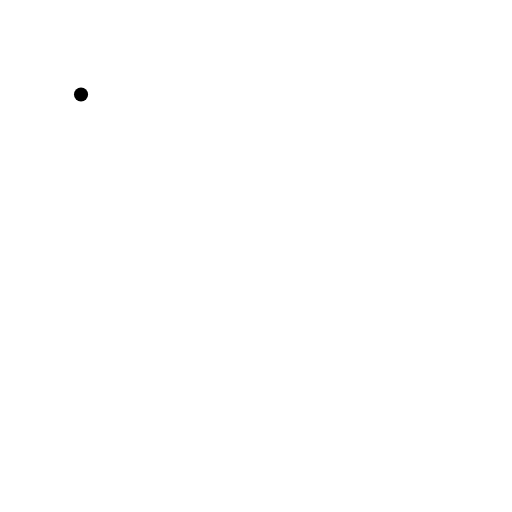
t = 0.00 s
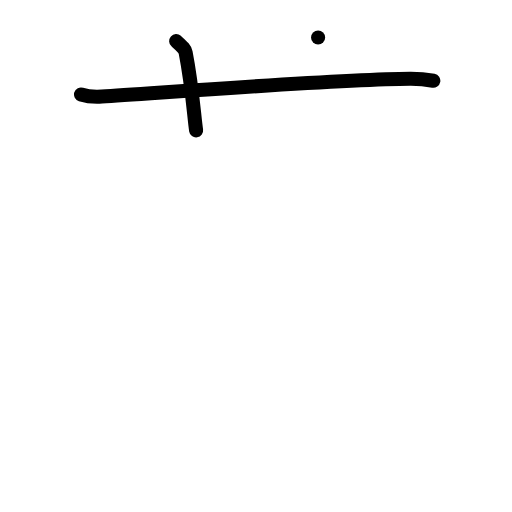
t = 2.00 s
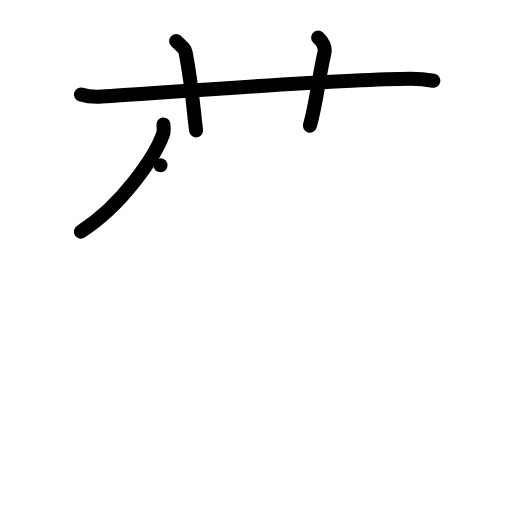
t = 4.00 s
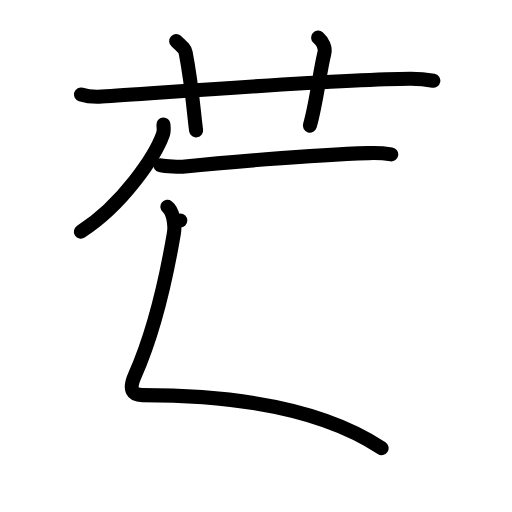
t = 6.00 s
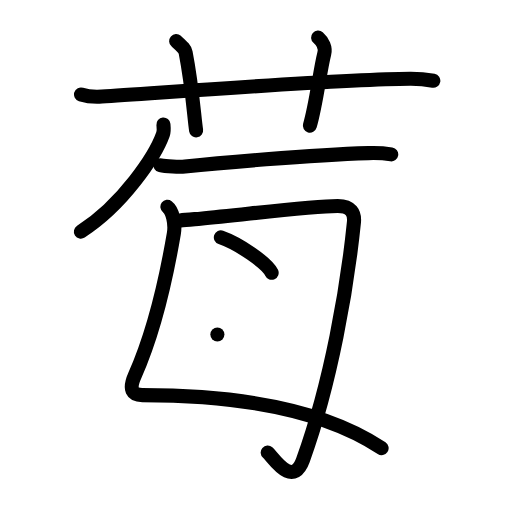
t = 8.00 s
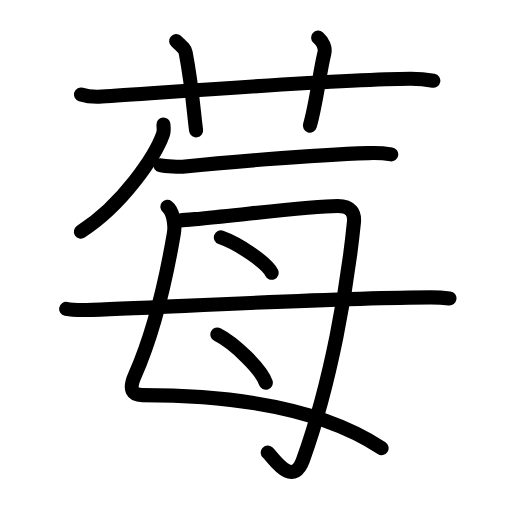
t = 10.00 s

The animated SVG that drew these frames (rendered in a browser with its animation timeline set to each time). Animation: 35 SMIL elements (animate=35); one cycle of 10.00 s.

<?xml version="1.0" encoding="UTF-8"?>
<!--
AniKanjiVG is licensed by CC-BY-SA Paul C. Sommerhoff (https://bitbucket.org/sommerhoff/anikanjivg).
AniKanjiVG uses KanjiVG which is licensed by CC-BY-SA Ulrich Apel (http://kanjivg.tagaini.net).
See also http://creativecommons.org/licenses/by-sa/3.0/
-->
<svg xmlns:kvg='http://kanjivg.tagaini.net' xmlns='http://www.w3.org/2000/svg' width='109' height='109' viewBox='0 0 109 109' style='fill:none;stroke:#000000;stroke-width:3;stroke-linecap:round;stroke-linejoin:round;' id="kvg:kanji_08393"><g id="kvg:08393" kvg:element="莓"><g id="kvg:08393-g1" kvg:element="艹" kvg:variant="true" kvg:original="艸" kvg:position="top" kvg:radical="general"><path id="kvg:08393-s1" kvg:type="㇐" d="M17.25,20.11c1.4,0.44,3.03,0.53,4.44,0.44c12.89-0.8,50.8-3.73,65.65-3.79c2.34-0.01,3.74,0.21,4.91,0.43"><animate attributeName="d" begin="0.0s" dur="0.3333333333333333s" from="M17.25,20.11C17.25,20.11,17.25,20.11,17.25,20.11" to="M17.25,20.11c1.4,0.44,3.03,0.53,4.44,0.44" />
<animate attributeName="d" begin="0.3333333333333333s" dur="0.3333333333333333s" from="M17.25,20.11c1.4,0.44,3.03,0.53,4.44,0.44c0,0,0,0,0,0,0" to="M17.25,20.11c1.4,0.44,3.03,0.53,4.44,0.44c12.89-0.8,50.8-3.73,65.65-3.79" />
<animate attributeName="d" begin="0.6666666666666666s" dur="0.3333333333333333s" from="M17.25,20.11c1.4,0.44,3.03,0.53,4.44,0.44c12.89-0.8,50.8-3.73,65.65-3.79c0,0,0,0,0,0,0" to="M17.25,20.11c1.4,0.44,3.03,0.53,4.44,0.44c12.89-0.8,50.8-3.73,65.65-3.79c2.34-0.01,3.74,0.21,4.91,0.43" />
</path>
<path id="kvg:08393-s2" kvg:type="㇑a" d="M37.5,8.75c1.42,1.27,1.87,1.65,2.02,2.43c1.42,7.29,1.82,13.92,2.23,16.57"><animate attributeName="d" begin="1.0s" dur="0.5s" from="M37.5,8.75C37.5,8.75,37.5,8.75,37.5,8.75" to="M37.5,8.75c1.42,1.27,1.87,1.65,2.02,2.43" />
<animate attributeName="d" begin="1.5s" dur="0.5s" from="M37.5,8.75c1.42,1.27,1.87,1.65,2.02,2.43c0,0,0,0,0,0,0" to="M37.5,8.75c1.42,1.27,1.87,1.65,2.02,2.43c1.42,7.29,1.82,13.92,2.23,16.57" />
<animate attributeName="d" begin="0s" dur="1.0s" from="M-100,-100" to="M-100,-100" />
</path>
<path id="kvg:08393-s3" kvg:type="㇑a" d="M67.72,8c0.98,0.86,1.64,2.18,1.31,3.45c-0.98,3.88-1.64,10.34-3.06,15.3"><animate attributeName="d" begin="2.0s" dur="0.5s" from="M67.72,8C67.72,8,67.72,8,67.72,8" to="M67.72,8c0.98,0.86,1.64,2.18,1.31,3.45" />
<animate attributeName="d" begin="2.5s" dur="0.5s" from="M67.72,8c0.98,0.86,1.64,2.18,1.31,3.45c0,0,0,0,0,0,0" to="M67.72,8c0.98,0.86,1.64,2.18,1.31,3.45c-0.98,3.88-1.64,10.34-3.06,15.3" />
<animate attributeName="d" begin="0s" dur="2.0s" from="M-100,-100" to="M-100,-100" />
</path>
</g>
<g id="kvg:08393-g2" kvg:element="毎" kvg:variant="true" kvg:position="bottom"><g id="kvg:08393-g3" kvg:position="top"><g id="kvg:08393-g4" kvg:element="丿"><path id="kvg:08393-s4" kvg:type="㇒" d="M34.79,26.5c0.05,0.53,0.17,1.37-0.1,2.11c-1.63,4.54-8.44,14.89-17.47,20.7"><animate attributeName="d" begin="3.0s" dur="0.5s" from="M34.79,26.5C34.79,26.5,34.79,26.5,34.79,26.5" to="M34.79,26.5c0.05,0.53,0.17,1.37-0.1,2.11" />
<animate attributeName="d" begin="3.5s" dur="0.5s" from="M34.79,26.5c0.05,0.53,0.17,1.37-0.1,2.11c0,0,0,0,0,0,0" to="M34.79,26.5c0.05,0.53,0.17,1.37-0.1,2.11c-1.63,4.54-8.44,14.89-17.47,20.7" />
<animate attributeName="d" begin="0s" dur="3.0s" from="M-100,-100" to="M-100,-100" />
</path>
</g>
<path id="kvg:08393-s5" kvg:type="㇐" d="M34.16,35.18c1.07,0.26,4.18,0.37,5.22,0.26C46,34.75,65.75,33,78.42,32.6c1.75-0.06,3.98,0.12,4.87,0.26"><animate attributeName="d" begin="4.0s" dur="0.3333333333333333s" from="M34.16,35.18C34.16,35.18,34.16,35.18,34.16,35.18" to="M34.16,35.18c1.07,0.26,4.18,0.37,5.22,0.26" />
<animate attributeName="d" begin="4.333333333333333s" dur="0.3333333333333333s" from="M34.16,35.18c1.07,0.26,4.18,0.37,5.22,0.26c0,0,0,0,0,0,0" to="M34.16,35.18c1.07,0.26,4.18,0.37,5.22,0.26C46,34.75,65.75,33,78.42,32.6" />
<animate attributeName="d" begin="4.666666666666667s" dur="0.3333333333333333s" from="M34.16,35.18c1.07,0.26,4.18,0.37,5.22,0.26C46,34.75,65.75,33,78.42,32.6c0,0,0,0,0,0,0" to="M34.16,35.18c1.07,0.26,4.18,0.37,5.22,0.26C46,34.75,65.75,33,78.42,32.6c1.75-0.06,3.98,0.12,4.87,0.26" />
<animate attributeName="d" begin="0s" dur="4.0s" from="M-100,-100" to="M-100,-100" />
</path>
</g>
<g id="kvg:08393-g5" kvg:element="母" kvg:position="bottom"><g id="kvg:08393-g6" kvg:element="毋" kvg:part="1" kvg:variant="true"><path id="kvg:08393-s6" kvg:type="㇛" d="M35.64,44.02c1.1,0.83,1.74,3.55,1.37,5.72C35,61.5,32,72.5,28.71,79.92c-1.36,3.07-0.53,4.2,1.59,4.2c16.94,0,36.91,1.96,50.94,11.29"><animate attributeName="d" begin="5.0s" dur="0.25s" from="M35.64,44.02C35.64,44.02,35.64,44.02,35.64,44.02" to="M35.64,44.02c1.1,0.83,1.74,3.55,1.37,5.72" />
<animate attributeName="d" begin="5.25s" dur="0.25s" from="M35.64,44.02c1.1,0.83,1.74,3.55,1.37,5.72c0,0,0,0,0,0,0" to="M35.64,44.02c1.1,0.83,1.74,3.55,1.37,5.72C35,61.5,32,72.5,28.71,79.92" />
<animate attributeName="d" begin="5.5s" dur="0.25s" from="M35.64,44.02c1.1,0.83,1.74,3.55,1.37,5.72C35,61.5,32,72.5,28.71,79.92c0,0,0,0,0,0,0" to="M35.64,44.02c1.1,0.83,1.74,3.55,1.37,5.72C35,61.5,32,72.5,28.71,79.92c-1.36,3.07-0.53,4.2,1.59,4.2" />
<animate attributeName="d" begin="5.75s" dur="0.25s" from="M35.64,44.02c1.1,0.83,1.74,3.55,1.37,5.72C35,61.5,32,72.5,28.71,79.92c-1.36,3.07-0.53,4.2,1.59,4.2c0,0,0,0,0,0,0" to="M35.64,44.02c1.1,0.83,1.74,3.55,1.37,5.72C35,61.5,32,72.5,28.71,79.92c-1.36,3.07-0.53,4.2,1.59,4.2c16.94,0,36.91,1.96,50.94,11.29" />
<animate attributeName="d" begin="0s" dur="5.0s" from="M-100,-100" to="M-100,-100" />
</path>
<path id="kvg:08393-s7" kvg:type="㇆" d="M38.38,46.93c1.13-0.14,3.29-0.29,4.29-0.38c10.19-0.96,23.58-2.7,29.23-2.7c2.88,0,3.64,1.56,3.45,3.47c-1.43,14.02-4.84,33.94-10.84,50.6c-2.22,6.17-6.38-0.58-7.52-1.58"><animate attributeName="d" begin="6.0s" dur="0.2s" from="M38.38,46.93C38.38,46.93,38.38,46.93,38.38,46.93" to="M38.38,46.93c1.13-0.14,3.29-0.29,4.29-0.38" />
<animate attributeName="d" begin="6.2s" dur="0.2s" from="M38.38,46.93c1.13-0.14,3.29-0.29,4.29-0.38c0,0,0,0,0,0,0" to="M38.38,46.93c1.13-0.14,3.29-0.29,4.29-0.38c10.19-0.96,23.58-2.7,29.23-2.7" />
<animate attributeName="d" begin="6.4s" dur="0.2s" from="M38.38,46.93c1.13-0.14,3.29-0.29,4.29-0.38c10.19-0.96,23.58-2.7,29.23-2.7c0,0,0,0,0,0,0" to="M38.38,46.93c1.13-0.14,3.29-0.29,4.29-0.38c10.19-0.96,23.58-2.7,29.23-2.7c2.88,0,3.64,1.56,3.45,3.47" />
<animate attributeName="d" begin="6.6s" dur="0.2s" from="M38.38,46.93c1.13-0.14,3.29-0.29,4.29-0.38c10.19-0.96,23.58-2.7,29.23-2.7c2.88,0,3.64,1.56,3.45,3.47c0,0,0,0,0,0,0" to="M38.38,46.93c1.13-0.14,3.29-0.29,4.29-0.38c10.19-0.96,23.58-2.7,29.23-2.7c2.88,0,3.64,1.56,3.45,3.47c-1.43,14.02-4.84,33.94-10.84,50.6" />
<animate attributeName="d" begin="6.8s" dur="0.2s" from="M38.38,46.93c1.13-0.14,3.29-0.29,4.29-0.38c10.19-0.96,23.58-2.7,29.23-2.7c2.88,0,3.64,1.56,3.45,3.47c-1.43,14.02-4.84,33.94-10.84,50.6c0,0,0,0,0,0,0" to="M38.38,46.93c1.13-0.14,3.29-0.29,4.29-0.38c10.19-0.96,23.58-2.7,29.23-2.7c2.88,0,3.64,1.56,3.45,3.47c-1.43,14.02-4.84,33.94-10.84,50.6c-2.22,6.17-6.38-0.58-7.52-1.58" />
<animate attributeName="d" begin="0s" dur="6.0s" from="M-100,-100" to="M-100,-100" />
</path>
</g>
<path id="kvg:08393-s8" kvg:type="㇔" d="M47.02,50.54c3.81,1.33,9.85,5.46,10.81,7.53"><animate attributeName="d" begin="7.0s" dur="1.0s" from="M47.02,50.54C47.02,50.54,47.02,50.54,47.02,50.54" to="M47.02,50.54c3.81,1.33,9.85,5.46,10.81,7.53" />
<animate attributeName="d" begin="0s" dur="7.0s" from="M-100,-100" to="M-100,-100" />
</path>
<path id="kvg:08393-s9" kvg:type="㇔" d="M46.28,71.21c3.64,1.82,9.4,7.46,10.31,10.28"><animate attributeName="d" begin="8.0s" dur="1.0s" from="M46.28,71.21C46.28,71.21,46.28,71.21,46.28,71.21" to="M46.28,71.21c3.64,1.82,9.4,7.46,10.31,10.28" />
<animate attributeName="d" begin="0s" dur="8.0s" from="M-100,-100" to="M-100,-100" />
</path>
<g id="kvg:08393-g7" kvg:element="毋" kvg:part="2" kvg:variant="true"><path id="kvg:08393-s10" kvg:type="㇐" d="M14.09,65.76c1.14,0.24,3.22,0.26,4.37,0.24c11.86-0.27,51.42-2.64,73.24-2.7c1.9,0,3.04,0.11,3.99,0.23"><animate attributeName="d" begin="9.0s" dur="0.3333333333333333s" from="M14.09,65.76C14.09,65.76,14.09,65.76,14.09,65.76" to="M14.09,65.76c1.14,0.24,3.22,0.26,4.37,0.24" />
<animate attributeName="d" begin="9.333333333333334s" dur="0.3333333333333333s" from="M14.09,65.76c1.14,0.24,3.22,0.26,4.37,0.24c0,0,0,0,0,0,0" to="M14.09,65.76c1.14,0.24,3.22,0.26,4.37,0.24c11.86-0.27,51.42-2.64,73.24-2.7" />
<animate attributeName="d" begin="9.666666666666666s" dur="0.3333333333333333s" from="M14.09,65.76c1.14,0.24,3.22,0.26,4.37,0.24c11.86-0.27,51.42-2.64,73.24-2.7c0,0,0,0,0,0,0" to="M14.09,65.76c1.14,0.24,3.22,0.26,4.37,0.24c11.86-0.27,51.42-2.64,73.24-2.7c1.9,0,3.04,0.11,3.99,0.23" />
<animate attributeName="d" begin="0s" dur="9.0s" from="M-100,-100" to="M-100,-100" />
</path>
</g>
</g>
</g>
</g>
</svg>
